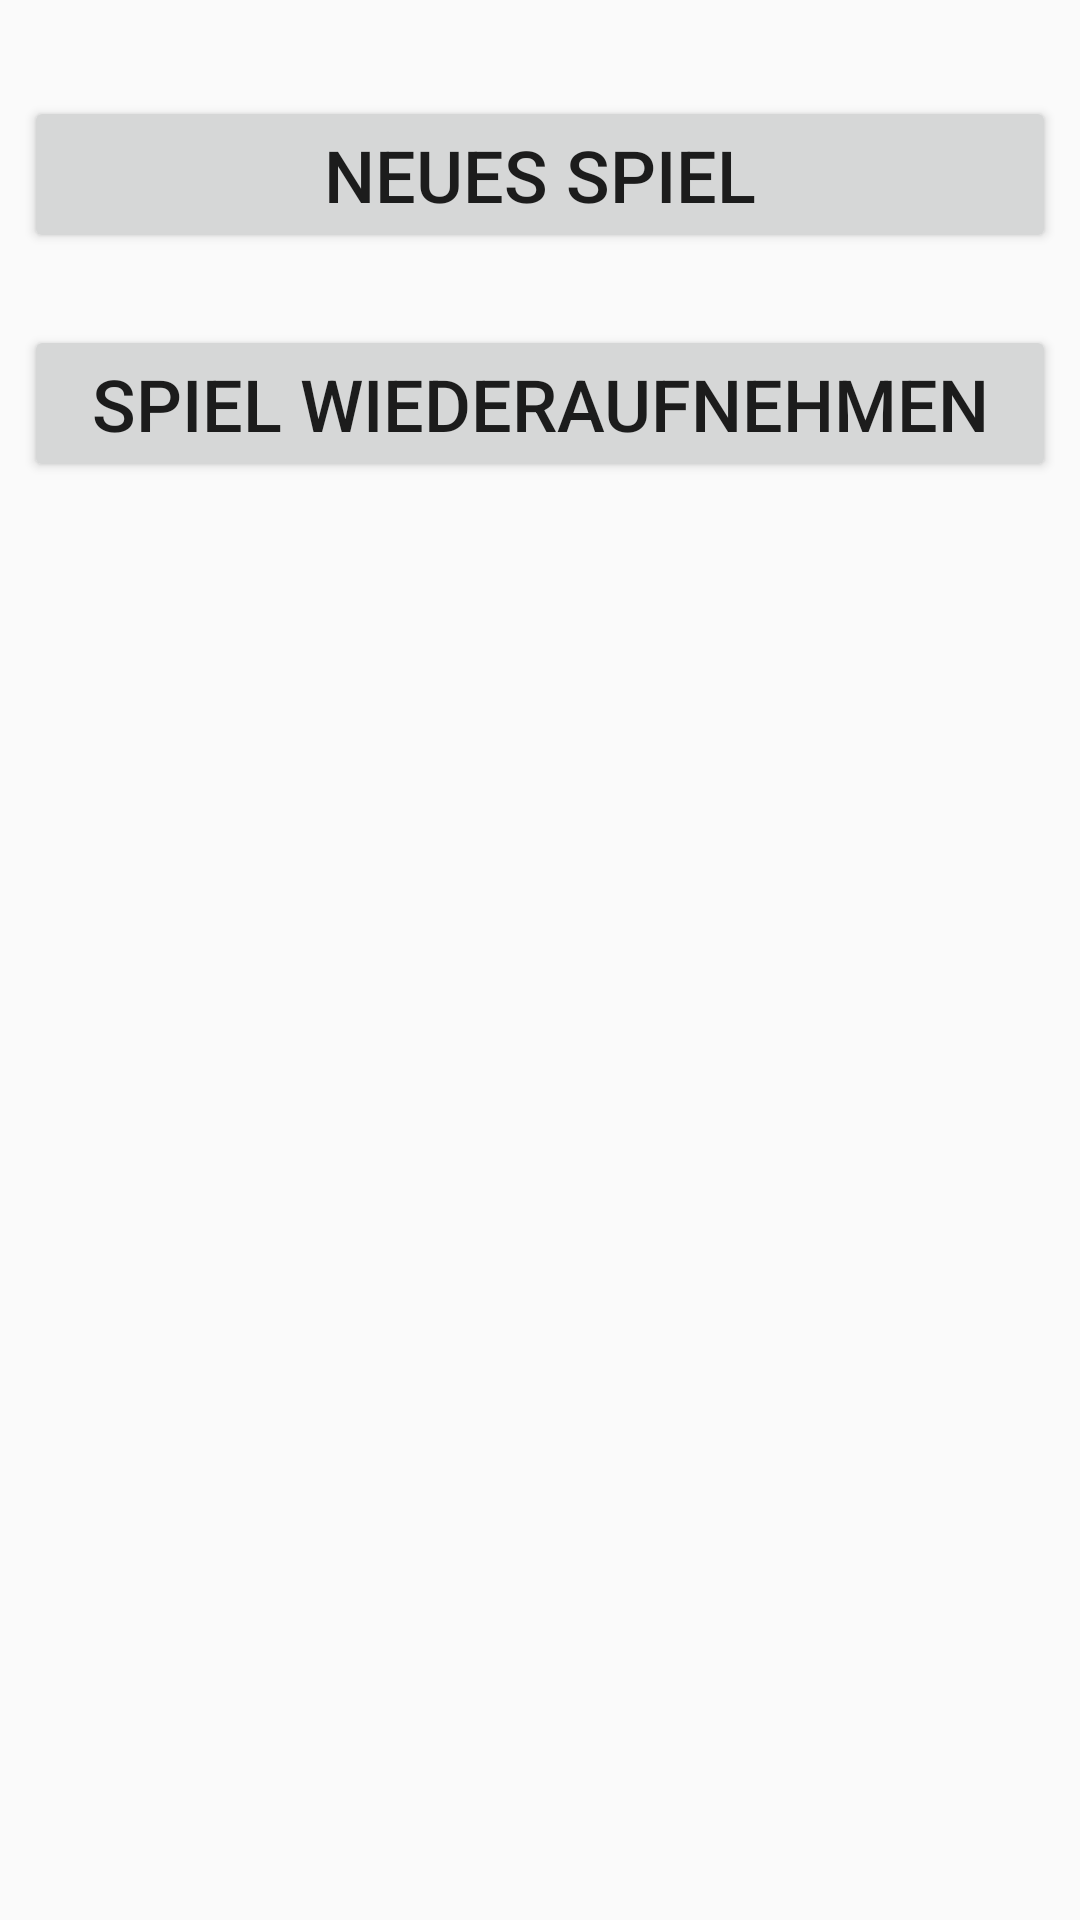

The Android layout XML behind this screen, and the referenced resources:
<!-- AndroidManifest.xml: application theme AppTheme -->
<!-- res/layout/fragment_start_screen.xml -->
<?xml version="1.0" encoding="utf-8"?>
<android.support.constraint.ConstraintLayout
    xmlns:android="http://schemas.android.com/apk/res/android"
    xmlns:app="http://schemas.android.com/apk/res-auto"
    xmlns:tools="http://schemas.android.com/tools"
    android:layout_width="match_parent"
    android:layout_height="match_parent">

    <Button
        android:id="@+id/newGame"
        android:layout_width="match_parent"
        android:layout_height="wrap_content"
        android:layout_marginLeft="8dp"
        android:layout_marginRight="8dp"
        android:layout_marginTop="32dp"
        android:text="Neues Spiel"
        android:textSize="24sp"
        app:layout_constraintLeft_toLeftOf="parent"
        app:layout_constraintRight_toRightOf="parent"
        app:layout_constraintTop_toTopOf="parent" />

    <Button
        android:id="@+id/oldGame"
        android:layout_width="match_parent"
        android:layout_height="wrap_content"
        android:layout_marginTop="24dp"
        android:text="Spiel wiederaufnehmen"
        android:textSize="24sp"
        app:layout_constraintLeft_toLeftOf="parent"
        app:layout_constraintRight_toRightOf="parent"
        app:layout_constraintTop_toBottomOf="@+id/newGame"
        android:layout_marginLeft="8dp"
        android:layout_marginRight="8dp" />
</android.support.constraint.ConstraintLayout>
<!-- resources referenced by this layout -->
<resources>
  <style name="AppTheme" parent="Theme.AppCompat.Light.DarkActionBar">
          
          <item name="colorPrimary">@color/colorPrimary</item>
          <item name="colorPrimaryDark">@color/colorPrimaryDark</item>
          <item name="colorAccent">@color/colorAccent</item>
      </style>
  <color name="colorPrimary">#3F51B5</color>
  <color name="colorPrimaryDark">#303F9F</color>
  <color name="colorAccent">#ff4081</color>
</resources>
